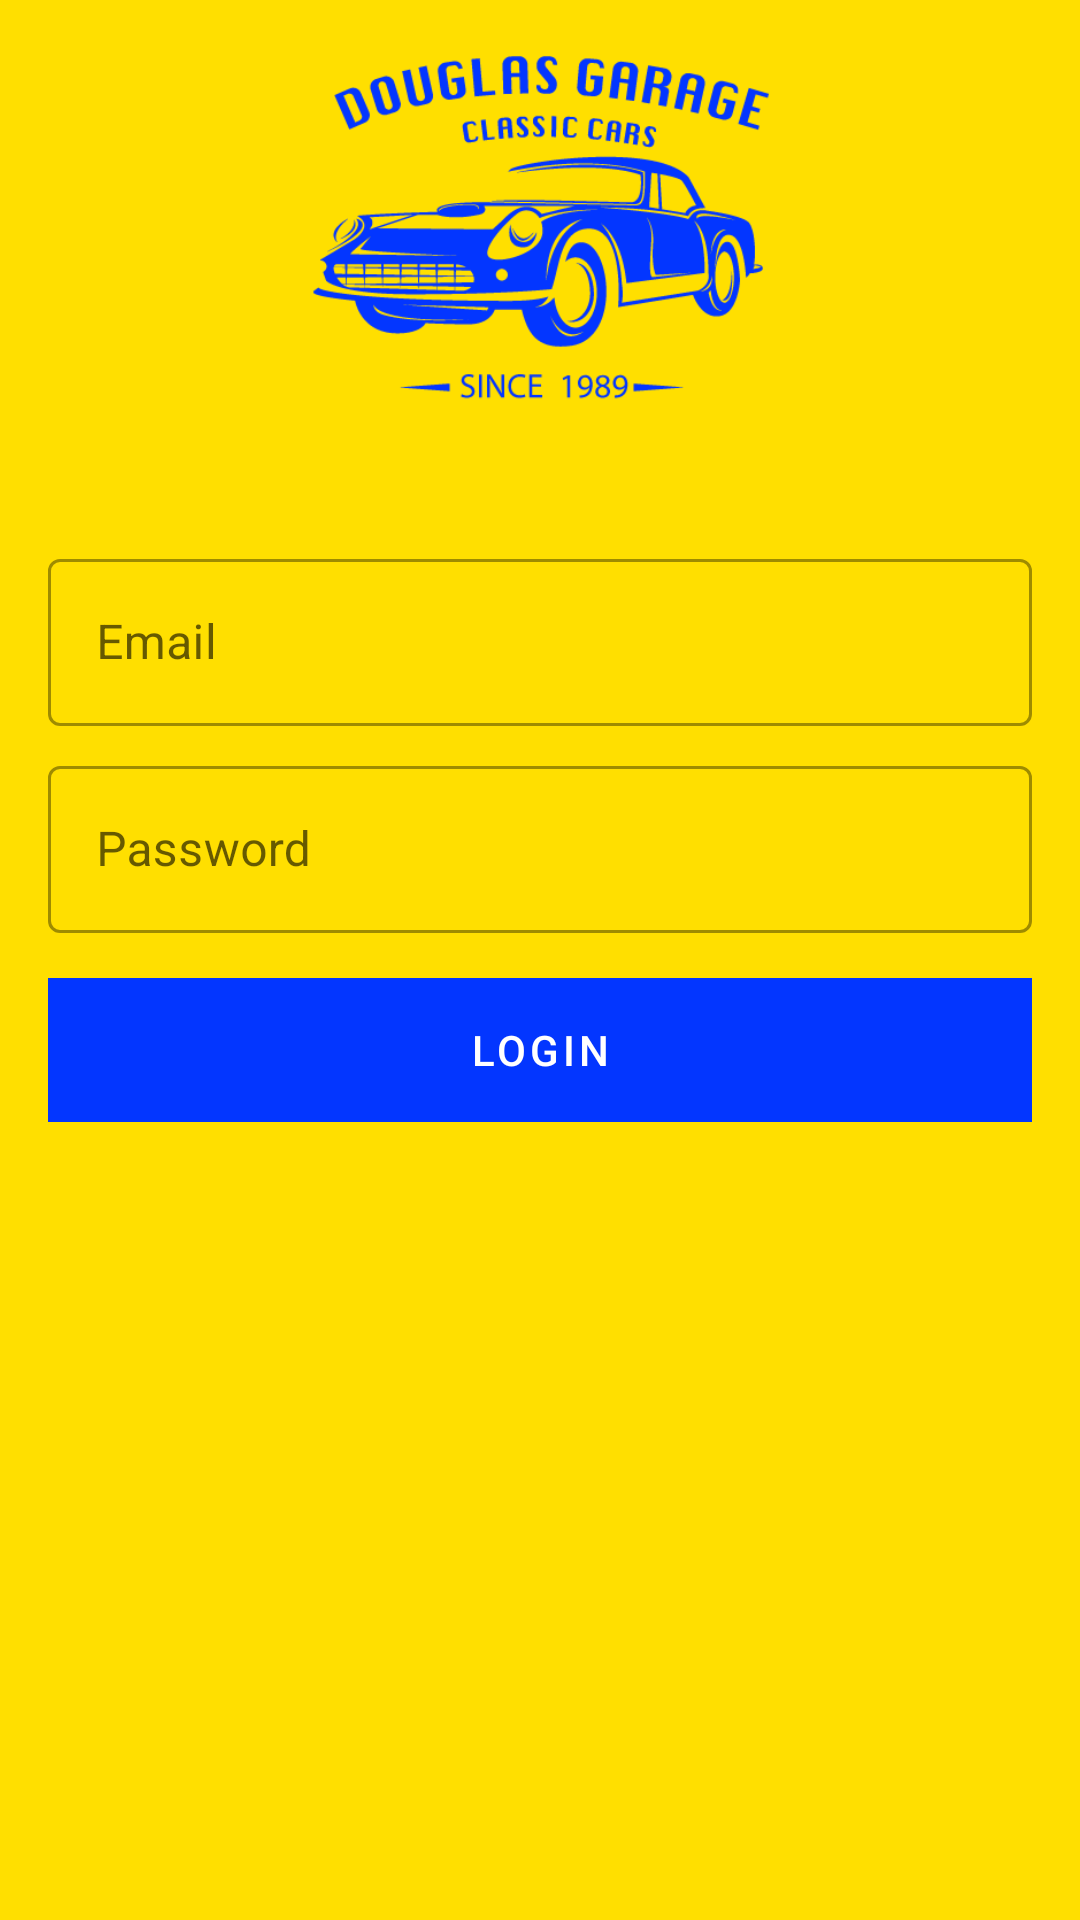

Android layout source for this screen:
<!-- AndroidManifest.xml: application theme AppTheme -->
<!-- res/layout/member.xml -->
<?xml version="1.0" encoding="utf-8"?>
<androidx.constraintlayout.widget.ConstraintLayout
        xmlns:android="http://schemas.android.com/apk/res/android"
        xmlns:app="http://schemas.android.com/apk/res-auto"
        xmlns:tools="http://schemas.android.com/tools"
        android:layout_width="match_parent"
        android:layout_height="match_parent"
        android:background="@color/colorAccent"
        android:padding="16dp">


    <androidx.appcompat.widget.AppCompatImageView
            android:id="@+id/profile_image"
            android:layout_width="263dp"
            android:layout_height="121dp"
            android:src="@drawable/logo"
            app:civ_border_width="1dp"
            app:civ_border_color="@color/colorPrimaryDark"
            app:layout_constraintBottom_toTopOf="@+id/constraintLayout"
            android:layout_marginEnd="8dp"
            app:layout_constraintEnd_toEndOf="parent"
            android:layout_marginStart="8dp"
            app:layout_constraintStart_toStartOf="parent"
            android:layout_marginBottom="36dp"/>

    <androidx.constraintlayout.widget.ConstraintLayout
            android:layout_width="match_parent"
            android:layout_height="wrap_content"
            tools:layout_editor_absoluteX="16dp"
            android:id="@+id/constraintLayout"
            app:layout_constraintBottom_toTopOf="@+id/profile_image"
            tools:layout_editor_absoluteY="273dp">

        <com.google.android.material.textfield.TextInputLayout
                android:id="@+id/memberEmailLayout"
                android:layout_width="match_parent"
                android:layout_height="wrap_content"
                android:hint="Email"
                android:layout_marginTop="8dp"
                style="@style/Widget.MaterialComponents.TextInputLayout.OutlinedBox"
                app:layout_constraintTop_toTopOf="parent">

            <com.google.android.material.textfield.TextInputEditText
                    android:id="@+id/memberEmail"
                    android:layout_width="match_parent"
                    android:layout_height="wrap_content"
                    android:inputType="textEmailAddress"/>

        </com.google.android.material.textfield.TextInputLayout>

        <com.google.android.material.textfield.TextInputLayout
                android:id="@+id/memberPasswordLayout"
                android:layout_width="match_parent"
                android:layout_height="wrap_content"
                android:hint="Password"
                android:layout_marginTop="8dp"
                style="@style/Widget.MaterialComponents.TextInputLayout.OutlinedBox"
                app:layout_constraintTop_toBottomOf="@+id/memberEmailLayout">

            <com.google.android.material.textfield.TextInputEditText
                    android:id="@+id/memberPassword"
                    android:layout_width="match_parent"
                    android:layout_height="wrap_content"
                    android:inputType="numberPassword"/>

        </com.google.android.material.textfield.TextInputLayout>

        <com.google.android.material.button.MaterialButton
                android:layout_width="match_parent"
                android:layout_height="wrap_content"
                android:layout_marginTop="15dp"
                android:text="login"
                android:background="@color/colorPrimaryDark"
                android:textColor="@android:color/white"
                style="@style/Widget.MaterialComponents.Button.UnelevatedButton"
                app:layout_constraintTop_toBottomOf="@+id/memberPasswordLayout"
                app:layout_constraintStart_toStartOf="@+id/memberPasswordLayout"
                android:id="@+id/memberLogin"/>

    </androidx.constraintlayout.widget.ConstraintLayout>


</androidx.constraintlayout.widget.ConstraintLayout>
<!-- resources referenced by this layout -->
<resources>
  <color name="colorAccent">#FFDF00</color>
  <color name="colorPrimaryDark">#0035C9</color>
  <!-- drawable logo: png bitmap (drawable-xxxhdpi, 20935 bytes) -->
  <style name="AppTheme" parent="Theme.MaterialComponents.DayNight.NoActionBar">
          
          <item name="colorPrimary">@color/colorPrimary</item>
          <item name="colorPrimaryDark">@color/colorPrimaryDark</item>
          <item name="colorAccent">@color/colorAccent</item>
          <item name="android:textColorSecondary">@android:color/white</item>
      </style>
  <color name="colorPrimary">#0336FF</color>
</resources>
